Photos from the image-classification dataset "dataset-split" in the GitHub repository anatu/CS231n-Project-2019. Its 7 classes are: cardboard, compost, glass, metal, paper, plastic, trash.

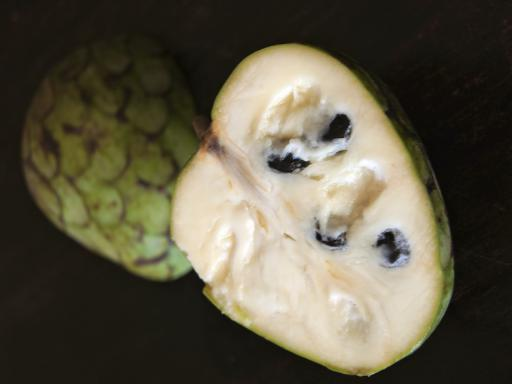
Label: compost

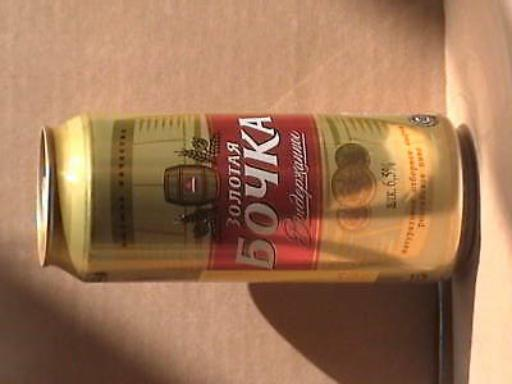
Label: metal

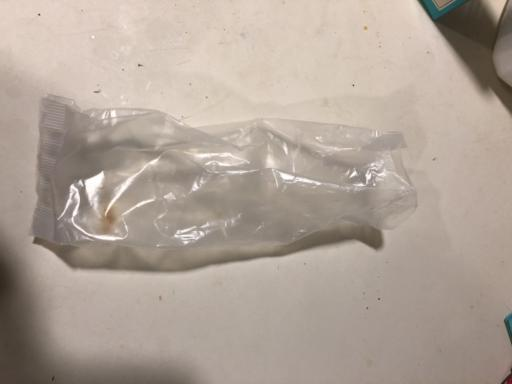
Label: trash

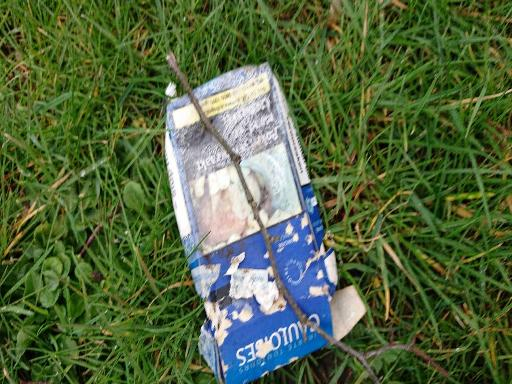
Label: paper

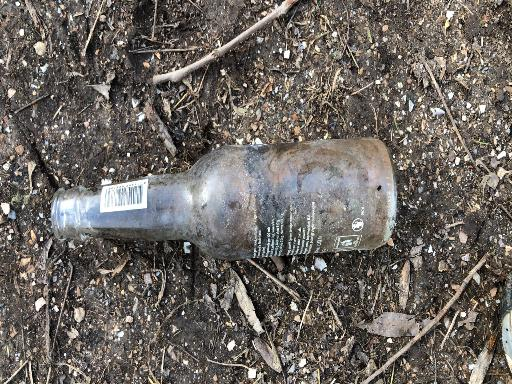
Label: glass

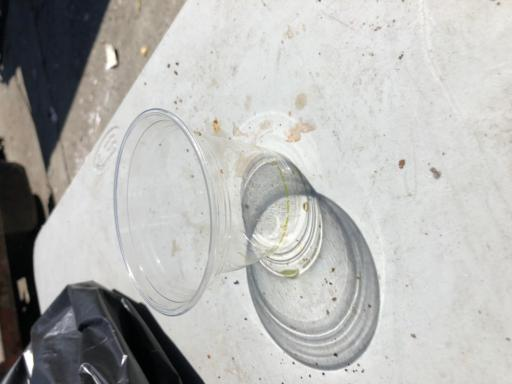
Label: plastic
